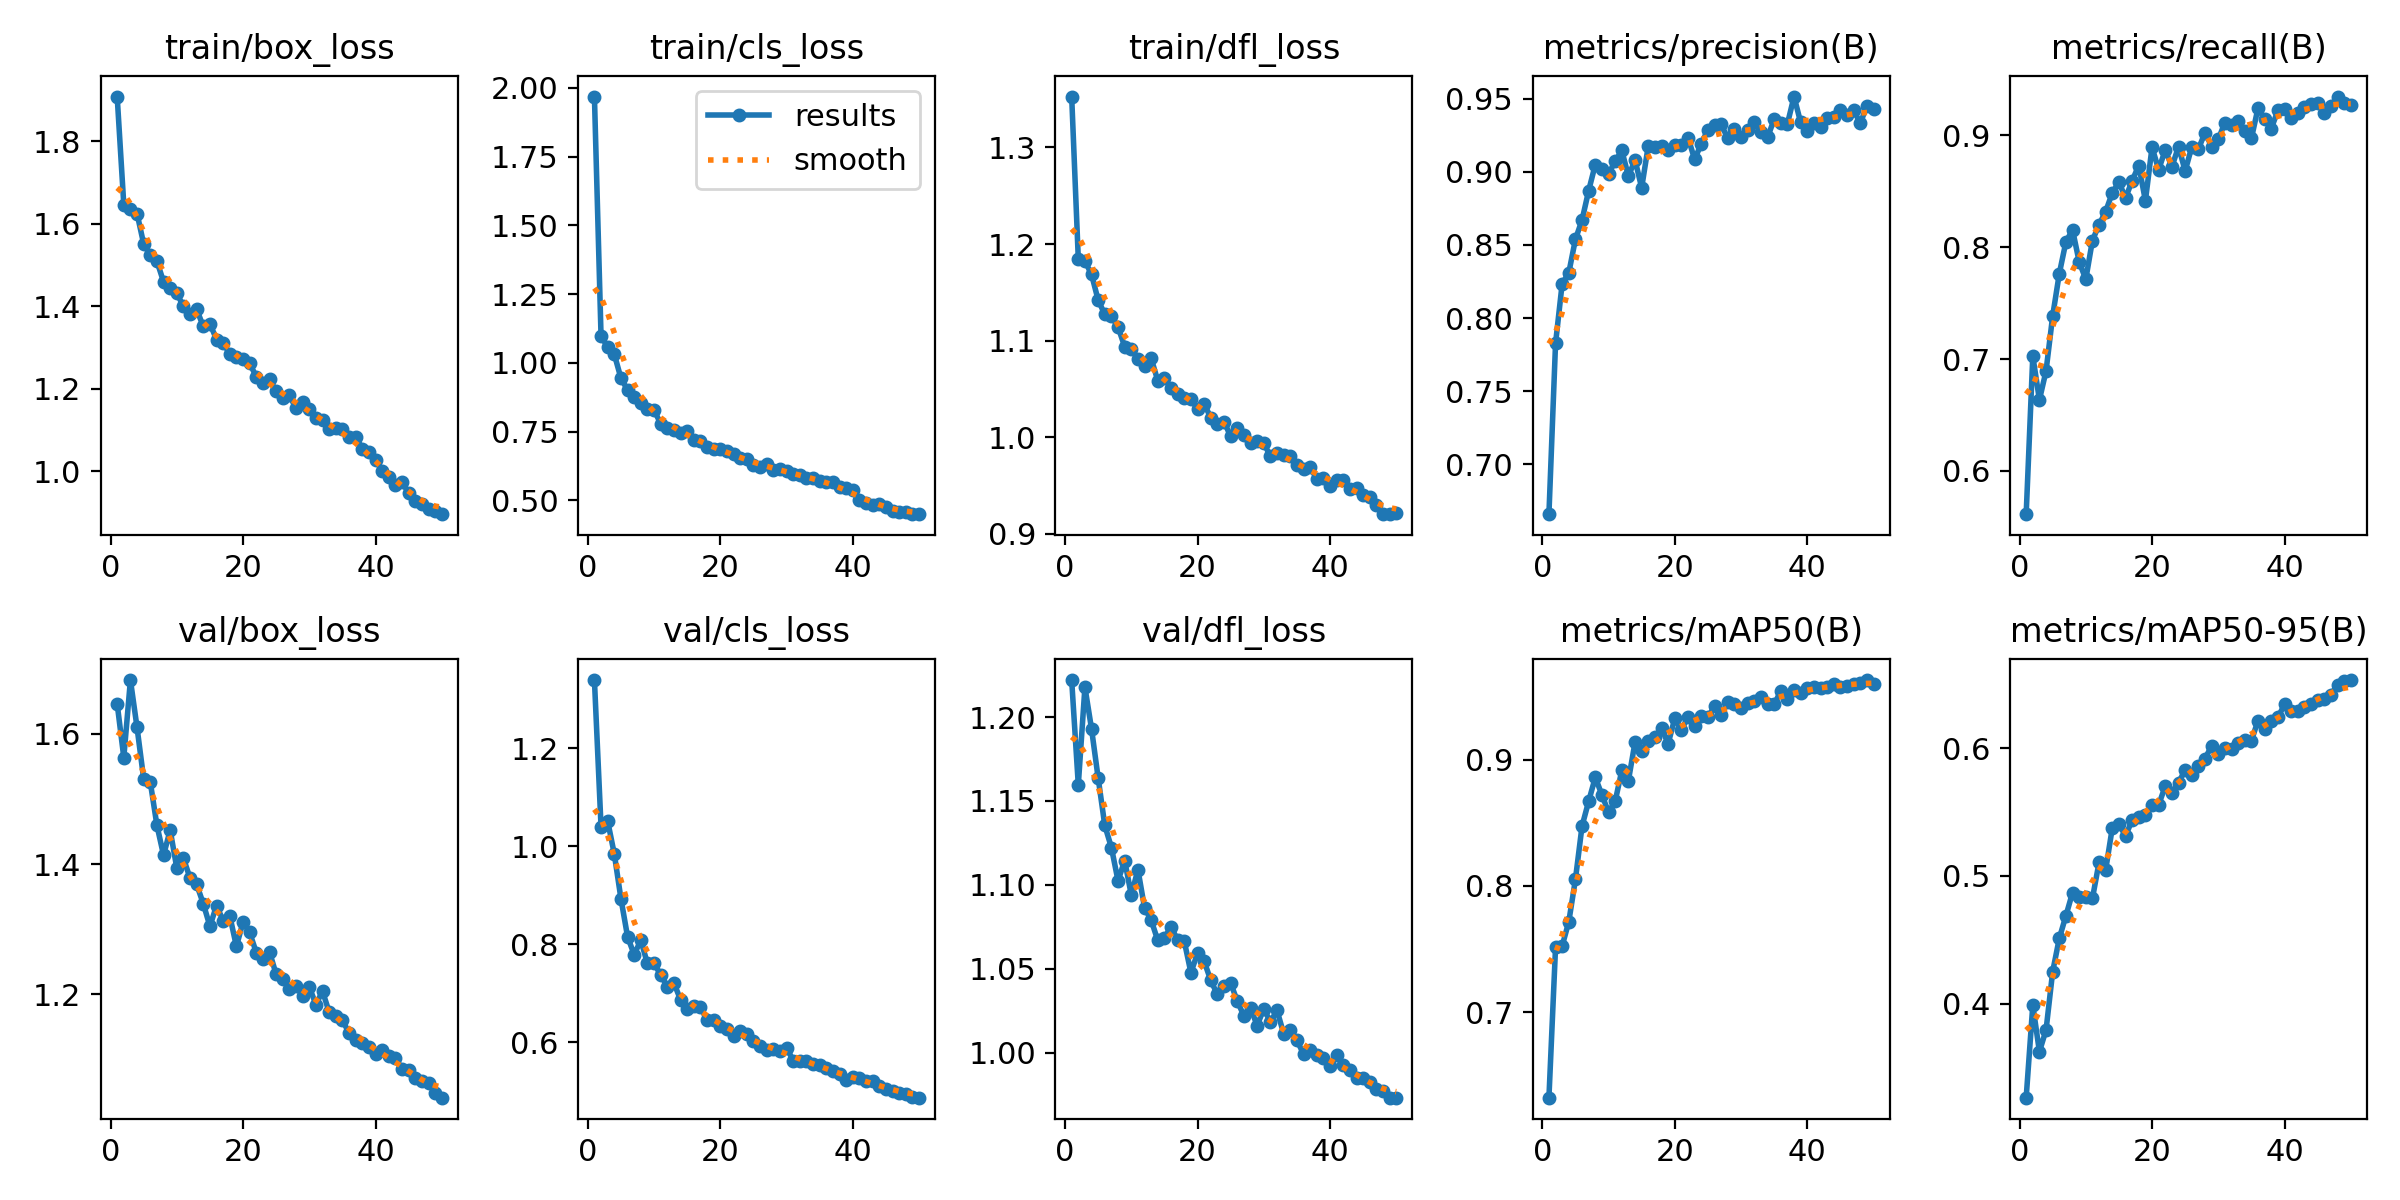

Source data for this figure (header and first rows):
epoch, time, train/box_loss, train/cls_loss, train/dfl_loss, metrics/precision(B), metrics/recall(B), metrics/mAP50(B), metrics/mAP50-95(B), val/box_loss, val/cls_loss, val/dfl_loss, lr/pg0, lr/pg1, lr/pg2
1, 9.424, 1.909, 1.968, 1.353, 0.6659, 0.5613, 0.6323, 0.3264, 1.646, 1.339, 1.222, 0.00047, 0.00047, 0.00047
2, 18.21, 1.647, 1.097, 1.185, 0.7827, 0.7026, 0.7513, 0.3987, 1.563, 1.04, 1.16, 0.0009276, 0.0009276, 0.0009276
3, 27.51, 1.637, 1.058, 1.182, 0.8235, 0.6635, 0.7525, 0.3624, 1.682, 1.051, 1.218, 0.001366, 0.001366, 0.001366
4, 35.85, 1.625, 1.031, 1.169, 0.8309, 0.6894, 0.7717, 0.3793, 1.609, 0.9843, 1.193, 0.001344, 0.001344, 0.001344
5, 44.28, 1.551, 0.9448, 1.142, 0.8538, 0.7385, 0.8052, 0.425, 1.531, 0.8933, 1.164, 0.001316, 0.001316, 0.001316
6, 52.7, 1.524, 0.9016, 1.127, 0.867, 0.7763, 0.8475, 0.451, 1.526, 0.8157, 1.135, 0.001288, 0.001288, 0.001288
7, 61.11, 1.51, 0.8759, 1.125, 0.887, 0.8048, 0.8671, 0.4687, 1.459, 0.7788, 1.122, 0.001259, 0.001259, 0.001259
8, 69.62, 1.46, 0.8554, 1.114, 0.9049, 0.8155, 0.886, 0.4869, 1.414, 0.8084, 1.102, 0.001231, 0.001231, 0.001231
9, 78.15, 1.444, 0.8308, 1.094, 0.9017, 0.787, 0.8722, 0.4833, 1.452, 0.7609, 1.115, 0.001203, 0.001203, 0.001203
10, 86.4, 1.432, 0.8285, 1.091, 0.8985, 0.7713, 0.8583, 0.4833, 1.394, 0.7614, 1.094, 0.001174, 0.001174, 0.001174
11, 94.76, 1.4, 0.7793, 1.081, 0.9072, 0.806, 0.867, 0.4823, 1.409, 0.7376, 1.109, 0.001146, 0.001146, 0.001146
12, 103.2, 1.383, 0.7628, 1.074, 0.9145, 0.82, 0.8915, 0.5104, 1.378, 0.7138, 1.086, 0.001118, 0.001118, 0.001118
13, 111.6, 1.393, 0.755, 1.082, 0.897, 0.8319, 0.8835, 0.5046, 1.369, 0.7211, 1.079, 0.001089, 0.001089, 0.001089
14, 120, 1.351, 0.7453, 1.059, 0.908, 0.8486, 0.9139, 0.5375, 1.339, 0.687, 1.067, 0.001061, 0.001061, 0.001061
15, 128.4, 1.358, 0.7537, 1.061, 0.889, 0.8582, 0.9072, 0.5406, 1.305, 0.6673, 1.069, 0.001033, 0.001033, 0.001033
16, 137.1, 1.32, 0.7187, 1.051, 0.9177, 0.8439, 0.9148, 0.5311, 1.336, 0.6742, 1.075, 0.001005, 0.001005, 0.001005
17, 145.4, 1.312, 0.7162, 1.044, 0.9168, 0.8595, 0.9184, 0.5437, 1.313, 0.6712, 1.067, 0.0009763, 0.0009763, 0.0009763
18, 154, 1.284, 0.6948, 1.04, 0.9178, 0.873, 0.9248, 0.5457, 1.32, 0.6459, 1.066, 0.000948, 0.000948, 0.000948
19, 162.5, 1.277, 0.6855, 1.04, 0.9151, 0.8416, 0.9128, 0.5477, 1.274, 0.646, 1.048, 0.0009197, 0.0009197, 0.0009197
20, 170.8, 1.272, 0.6858, 1.029, 0.9181, 0.8893, 0.9328, 0.5552, 1.311, 0.633, 1.059, 0.0008914, 0.0008914, 0.0008914
21, 179.3, 1.262, 0.679, 1.035, 0.9183, 0.8692, 0.9239, 0.5555, 1.295, 0.6264, 1.054, 0.0008631, 0.0008631, 0.0008631
22, 187.6, 1.23, 0.6675, 1.02, 0.9232, 0.8871, 0.9337, 0.5703, 1.264, 0.6138, 1.043, 0.0008348, 0.0008348, 0.0008348
23, 195.9, 1.213, 0.6539, 1.013, 0.9084, 0.8718, 0.9265, 0.5647, 1.254, 0.6229, 1.035, 0.0008065, 0.0008065, 0.0008065
24, 204.2, 1.223, 0.6515, 1.016, 0.9192, 0.89, 0.9349, 0.573, 1.265, 0.6167, 1.04, 0.0007782, 0.0007782, 0.0007782
25, 212.7, 1.195, 0.6292, 1.001, 0.9287, 0.8681, 0.9336, 0.5827, 1.231, 0.6035, 1.041, 0.0007499, 0.0007499, 0.0007499
26, 221, 1.177, 0.622, 1.009, 0.9321, 0.8898, 0.9425, 0.579, 1.224, 0.5936, 1.031, 0.0007216, 0.0007216, 0.0007216
27, 229.4, 1.184, 0.6329, 1.002, 0.9323, 0.8877, 0.9355, 0.586, 1.209, 0.584, 1.022, 0.0006934, 0.0006934, 0.0006934
28, 238, 1.152, 0.6091, 0.994, 0.9228, 0.9025, 0.9454, 0.5918, 1.213, 0.5871, 1.027, 0.0006651, 0.0006651, 0.0006651
29, 246.4, 1.168, 0.6138, 0.9965, 0.9291, 0.89, 0.944, 0.6016, 1.197, 0.5829, 1.016, 0.0006368, 0.0006368, 0.0006368
30, 255, 1.152, 0.6053, 0.9937, 0.9235, 0.8964, 0.9409, 0.5954, 1.212, 0.5894, 1.026, 0.0006085, 0.0006085, 0.0006085
31, 263.4, 1.128, 0.596, 0.9805, 0.9283, 0.9114, 0.945, 0.5997, 1.184, 0.563, 1.018, 0.0005802, 0.0005802, 0.0005802
32, 271.7, 1.124, 0.5943, 0.9842, 0.9336, 0.9091, 0.9462, 0.5994, 1.205, 0.5612, 1.025, 0.0005519, 0.0005519, 0.0005519
33, 280.2, 1.102, 0.582, 0.9819, 0.9268, 0.9126, 0.9496, 0.6042, 1.173, 0.5613, 1.011, 0.0005236, 0.0005236, 0.0005236
34, 288.7, 1.106, 0.5807, 0.9811, 0.9234, 0.9037, 0.9438, 0.606, 1.167, 0.5566, 1.014, 0.0004953, 0.0004953, 0.0004953
35, 297.1, 1.102, 0.5724, 0.9711, 0.9358, 0.8973, 0.9439, 0.6056, 1.161, 0.5539, 1.007, 0.000467, 0.000467, 0.000467
36, 305.3, 1.084, 0.5675, 0.9669, 0.933, 0.9244, 0.9543, 0.6215, 1.14, 0.5481, 0.9991, 0.0004387, 0.0004387, 0.0004387
37, 313.8, 1.084, 0.5679, 0.9692, 0.9326, 0.9147, 0.9483, 0.6148, 1.131, 0.5423, 1.001, 0.0004104, 0.0004104, 0.0004104
38, 322, 1.055, 0.5495, 0.9569, 0.9514, 0.9061, 0.9554, 0.6215, 1.125, 0.5346, 0.9983, 0.0003821, 0.0003821, 0.0003821
39, 330.4, 1.046, 0.5441, 0.9583, 0.9336, 0.9223, 0.9531, 0.624, 1.12, 0.5224, 0.9966, 0.0003538, 0.0003538, 0.0003538
40, 339.1, 1.028, 0.5375, 0.9497, 0.928, 0.9235, 0.9568, 0.6342, 1.108, 0.5296, 0.9923, 0.0003255, 0.0003255, 0.0003255
41, 348.8, 1.001, 0.5017, 0.9561, 0.9331, 0.9155, 0.9579, 0.6292, 1.115, 0.5273, 0.9985, 0.0002972, 0.0002972, 0.0002972
42, 357, 0.9873, 0.4908, 0.9562, 0.9308, 0.92, 0.9565, 0.6289, 1.105, 0.5205, 0.9925, 0.0002689, 0.0002689, 0.0002689
43, 365.1, 0.9676, 0.4846, 0.946, 0.9368, 0.9253, 0.9576, 0.6318, 1.102, 0.5207, 0.9899, 0.0002406, 0.0002406, 0.0002406
44, 373.3, 0.9731, 0.4872, 0.9472, 0.9375, 0.9282, 0.9602, 0.6348, 1.086, 0.5116, 0.9847, 0.0002123, 0.0002123, 0.0002123
45, 381.6, 0.9478, 0.4754, 0.9405, 0.9423, 0.9293, 0.9575, 0.6377, 1.084, 0.5058, 0.985, 0.0001841, 0.0001841, 0.0001841
46, 389.9, 0.9291, 0.4603, 0.9385, 0.9387, 0.9203, 0.9584, 0.6387, 1.072, 0.5005, 0.9828, 0.0001558, 0.0001558, 0.0001558
47, 398.2, 0.9211, 0.4587, 0.9297, 0.9421, 0.9261, 0.96, 0.6418, 1.067, 0.4975, 0.9782, 0.0001275, 0.0001275, 0.0001275
48, 406.5, 0.9074, 0.4565, 0.9206, 0.933, 0.9347, 0.961, 0.6495, 1.064, 0.4957, 0.9773, 9.91726e-05, 9.91726e-05, 9.91726e-05
49, 415, 0.9039, 0.4501, 0.9204, 0.945, 0.9292, 0.9631, 0.6522, 1.049, 0.489, 0.9732, 7.08784e-05, 7.08784e-05, 7.08784e-05
50, 423.2, 0.8959, 0.4514, 0.9215, 0.9426, 0.9271, 0.9602, 0.6532, 1.042, 0.4872, 0.9732, 4.25842e-05, 4.25842e-05, 4.25842e-05
